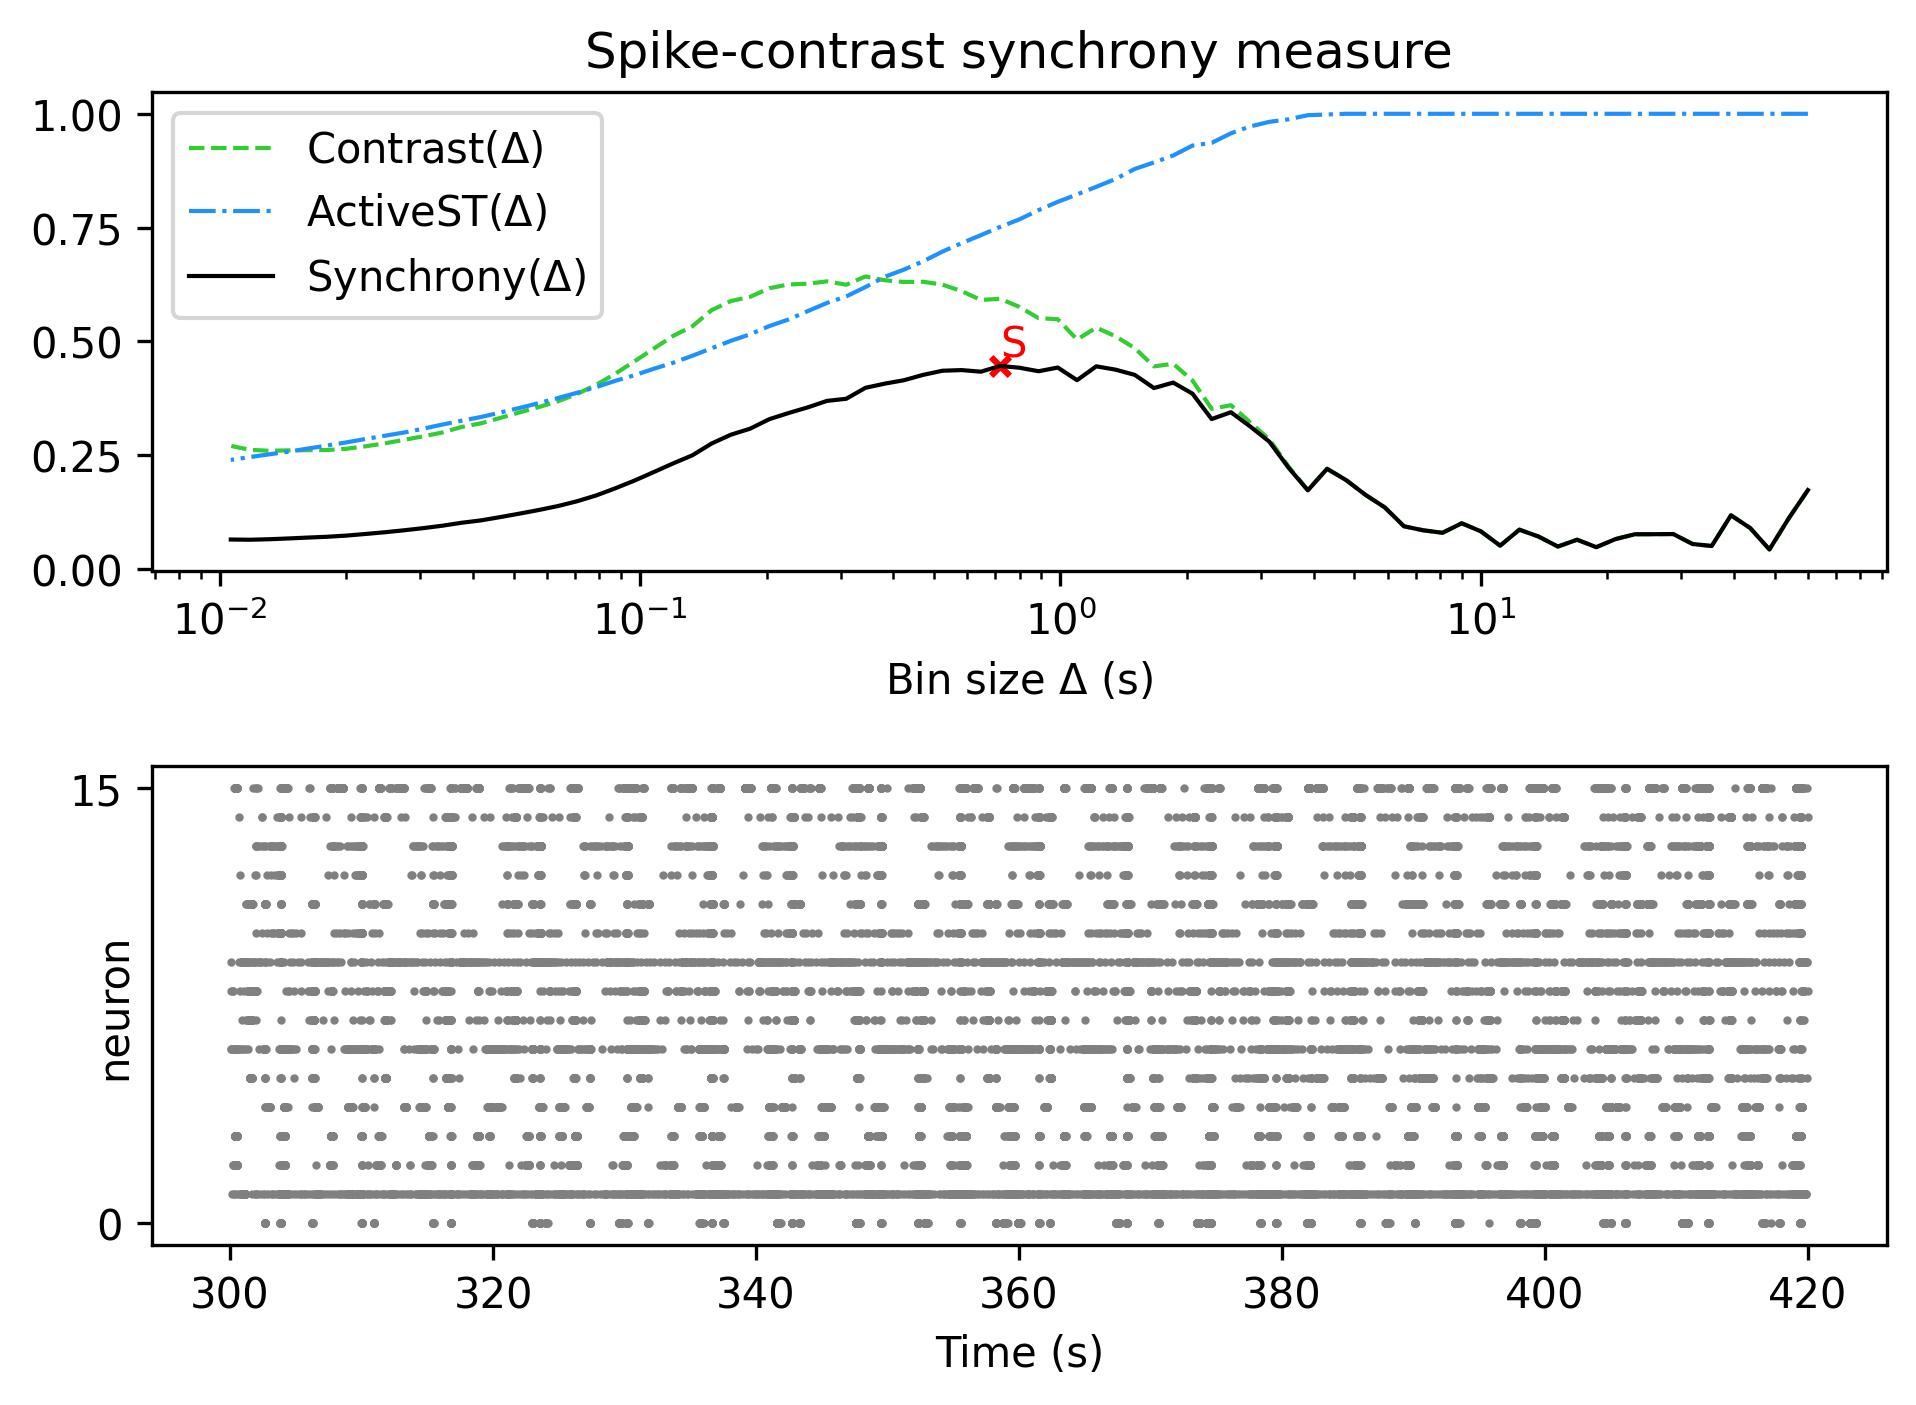

Values plotted in this chart, from the file beside it:
, Spike-contrast (60.0 s), Spike-contrast (54.0 s), Spike-contrast (48.6 s), Spike-contrast (43.74 s), Spike-contrast (39.366 s), Spike-contrast (35.429 s), Spike-contrast (31.886 s), Spike-contrast (28.698 s), Spike-contrast (25.828 s), Spike-contrast (23.245 s), Spike-contrast (20.921 s), Spike-contrast (18.829 s), Spike-contrast (16.946 s), Spike-contrast (15.251 s), Spike-contrast (13.726 s), Spike-contrast (12.353 s), Spike-contrast (11.118 s), Spike-contrast (10.006 s), Spike-contrast (9.006 s), Spike-contrast (8.105 s), Spike-contrast (7.295 s), Spike-contrast (6.565 s), Spike-contrast (5.909 s)
0, 0.1734, 0.1112, 0.04298, 0.09008, 0.1181, 0.05065, 0.05504, 0.07689, 0.07651, 0.07639, 0.06586, 0.04804, 0.06441, 0.0494, 0.0713, 0.08655, 0.05134, 0.08276, 0.1005, 0.07962, 0.08511, 0.09389, 0.1354
